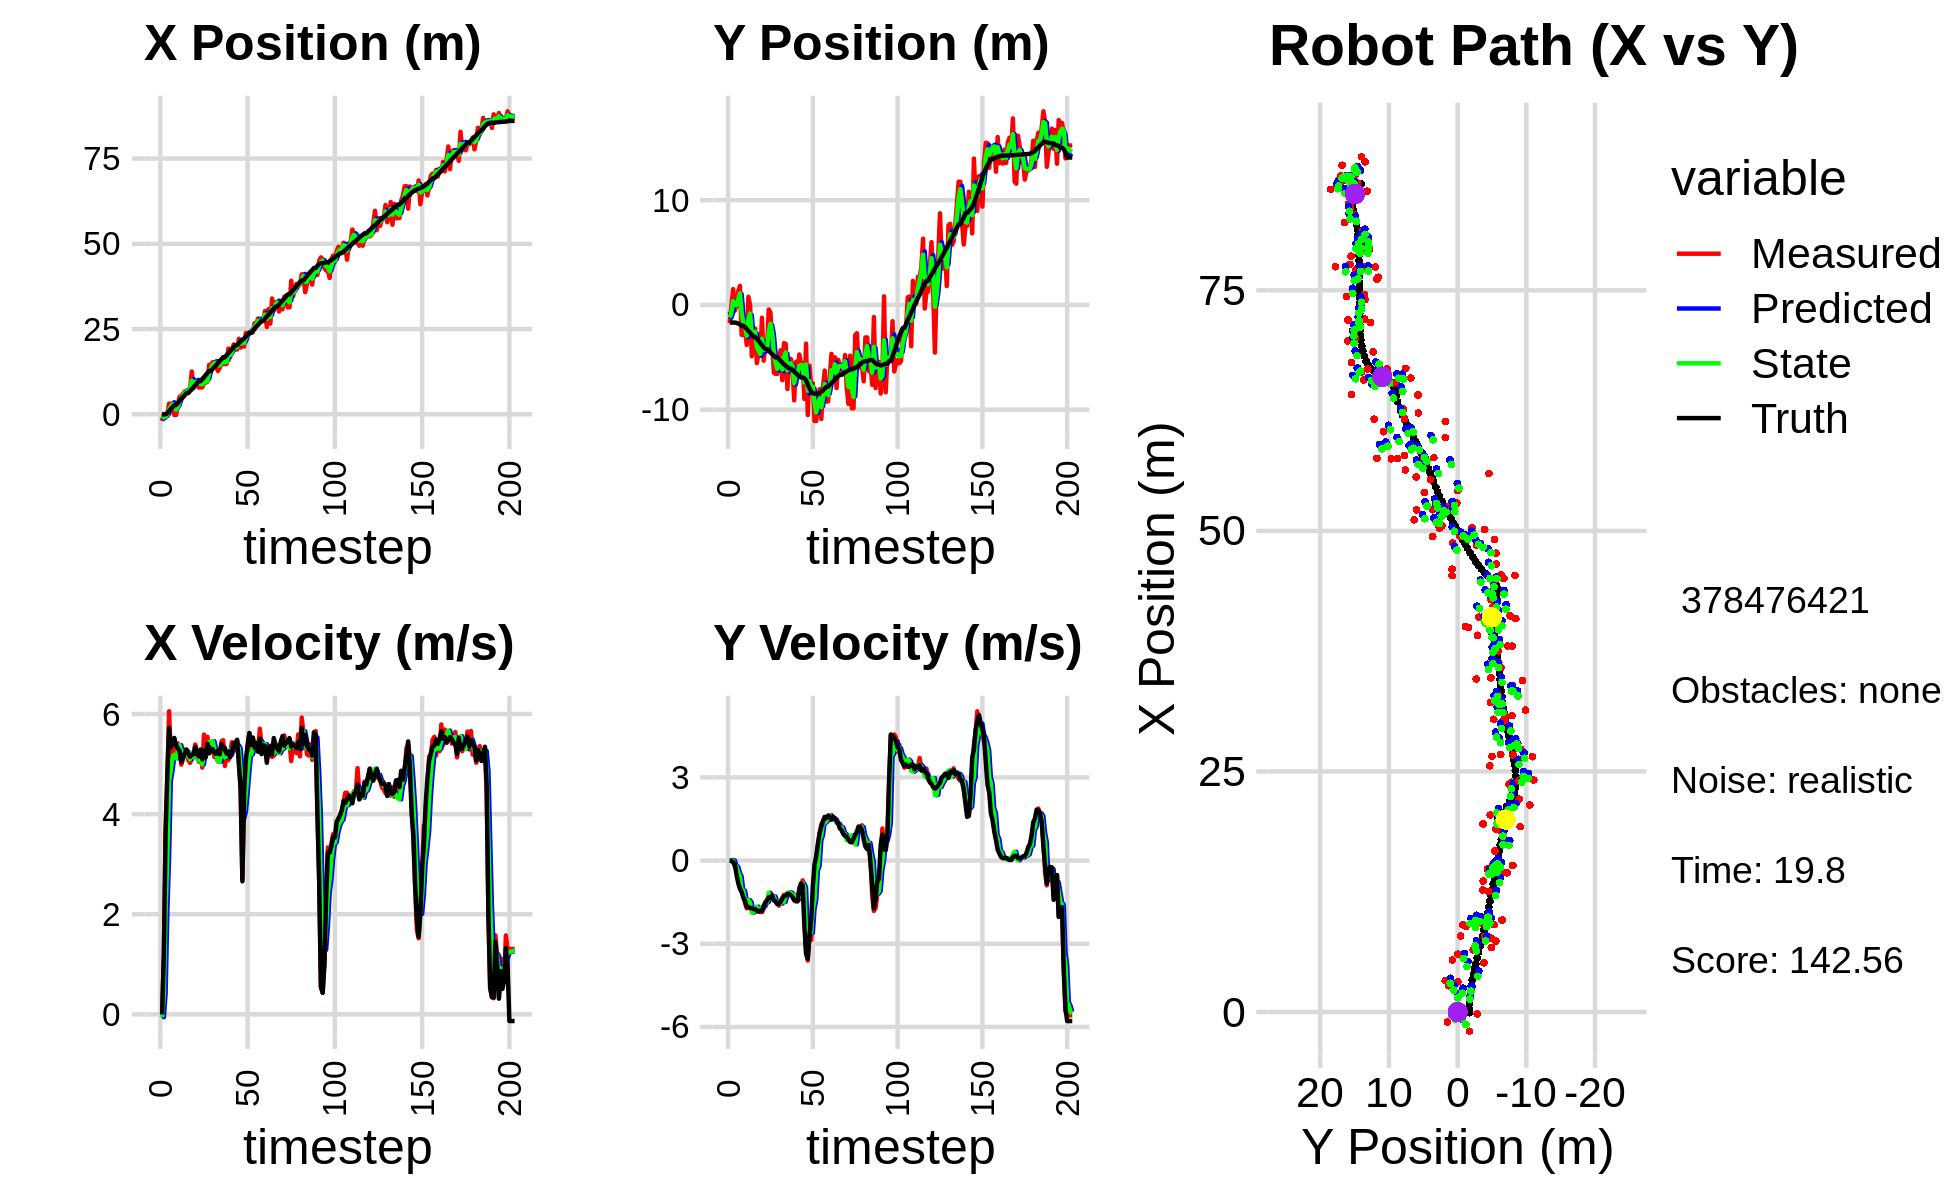

Source data for this figure (header and first rows):
-1.990756347345676414e+00, -1.733102541293795928e+00, 0.000000000000000000e+00, -0.000000000000000000e+00, 0.000000000000000000e+00, 0.000000000000000000e+00, 0.000000000000000000e+00, 0.000000000000000000e+00, -7.633044184853027270e-01, -6.575813698569736854e-01, 0.000000000000000000e+00, 0.000000000000000000e+00, -7.505209718740481206e-02, -1.682693958180896177e+00, 0.000000000000000000e+00, 0.000000000000000000e+00, 0.000000000000000000e+00, 3.168865514453500509e-04
-1.990756347345676414e+00, -1.733102541293795928e+00, 0.000000000000000000e+00, -0.000000000000000000e+00, -7.633044184853027270e-01, -6.575813698569736854e-01, 0.000000000000000000e+00, 0.000000000000000000e+00, -1.295770565379810613e+00, -1.207390933037661762e+00, -5.630288259818654051e-02, -1.540409686117716857e-02, -7.505209718740481206e-02, -1.682693958180896177e+00, 0.000000000000000000e+00, 0.000000000000000000e+00, 0.000000000000000000e+00, 2.175626868847757578e-04
7.276302586589103449e-02, -2.818834801639595947e-02, 1.133999804340686035e+00, -5.622652589178533554e-04, -1.301400853639629318e+00, -1.208931342723779556e+00, -5.630288259818654051e-02, -1.540409686117716857e-02, -7.204393183480544138e-01, -7.192775145473563336e-01, 4.086529317240293335e-01, 2.302923382570450095e-02, -7.505209718740481206e-02, -1.682693958180896177e+00, 1.199999999999999956e+00, -1.000000000000000021e-03, 1.200000047683715820e+00, 4.958247882314026356e-04
-1.027061297996574973e+00, 1.505812552876188981e+00, 3.714747520065033282e+00, -4.330386182173680265e-02, -6.795740251756514638e-01, -7.169745911647859016e-01, 4.086529317240293335e-01, 2.302923382570450095e-02, -7.282155215907740731e-01, 3.707616940086869706e-01, 2.048496291516118895e+00, 5.793607631554419102e-03, -1.388724121729623638e-02, -1.682765337906318548e+00, 3.600000000000000089e+00, -5.600000000000000117e-02, 3.599999904632568359e+00, 1.165675465017557144e-02
2.216806489040051564e-01, -5.403465013071553358e-01, 4.747840055634698686e+00, -2.214085344957438806e-01, -5.233658924391622058e-01, 3.713410547718424271e-01, 2.048496291516118895e+00, 5.793607631554419102e-03, -1.587465661884482904e-01, -1.565289673080388910e-02, 3.151399340274943839e+00, -1.966795309596286734e-01, 3.178273887998003810e-01, -1.686786887501373178e+00, 4.798000000000000043e+00, -1.489999999999999936e-01, 4.800000190734863281e+00, 4.659976810216903687e-02
3.131344721439514256e+00, -3.423208506444765792e-02, 6.054420214152727908e+00, -2.823389775411807023e-01, 1.563933678390461157e-01, -3.532084982676675367e-02, 3.151399340274943839e+00, -1.966795309596286734e-01, 1.480430413089292463e+00, -4.153863145031810866e-02, 4.665177953285157386e+00, -2.175923829363249351e-01, 9.131223410154732933e-01, -1.713965600804711720e+00, 5.722000000000000419e+00, -5.160000000000000142e-01, 5.745999813079833984e+00, 4.659976810216903687e-02
2.727833077300258591e+00, 1.302511883438272733e+00, 5.122310313529839121e+00, -5.884509053808600898e-01, 1.946948208417808246e+00, -6.329786974395060217e-02, 4.665177953285157386e+00, -2.175923829363249351e-01, 2.284504043314929511e+00, 5.495263095984513901e-01, 4.872104330514989812e+00, -4.398353675257180573e-01, 1.556493923222135978e+00, -1.783216760842594617e+00, 5.333999999999999631e+00, -8.129999999999999449e-01, 5.394999980926513672e+00, 1.143785715103149414e-01
3.267868564041072510e+00, 1.808850450730411730e+00, 5.440862031321525905e+00, -8.889260274659271932e-01, 2.771714476366428315e+00, 5.055427728458795622e-01, 4.872104330514989812e+00, -4.398353675257180573e-01, 2.993386290713725639e+00, 1.088282990439244813e+00, 5.157582815778361862e+00, -5.712120753865986833e-01, 2.072271511692559631e+00, -1.864704447272094168e+00, 5.456000000000000405e+00, -1.020000000000000018e+00, 5.550000190734863281e+00, 1.619487851858139038e-01
-2.066307811714190867e-01, -2.860432194891806557e+00, 5.406638304542778606e+00, -1.041296646461850495e+00, 3.509144572291561737e+00, 1.031161782900585022e+00, 5.157582815778361862e+00, -5.712120753865986833e-01, 1.956992417880927038e+00, -6.782766131477855343e-01, 5.182087575385016187e+00, -1.096044621956646425e+00, 2.702215359125772043e+00, -1.984484778045521258e+00, 5.522000000000000242e+00, -1.133999999999999897e+00, 5.637000083923339844e+00, 1.902662515640258789e-01
-2.066307811714190867e-01, -2.860432194891806557e+00, 5.223388033964194044e+00, -1.220127767388617279e+00, 2.475201175419428523e+00, -7.878810753434501990e-01, 5.182087575385016187e+00, -1.096044621956646425e+00, 1.352637159499465280e+00, -1.781574258166956026e+00, 5.115599004180451992e+00, -1.083691303182994892e+00, 2.702215359125772043e+00, -1.984484778045521258e+00, 5.378000000000000114e+00, -1.338999999999999968e+00, 5.541999816894531250e+00, 2.294747084379196167e-01
2.564726040040851363e+00, -2.047315897205969737e+00, 5.411330272262952157e+00, -1.524595398576489957e+00, 1.864197059917510391e+00, -1.889943388485255449e+00, 5.115599004180451992e+00, -1.083691303182994892e+00, 2.165187932005814275e+00, -1.942012339661451925e+00, 5.261347784722961052e+00, -1.423538924994801835e+00, 3.326490566691656436e+00, -2.128099428163193529e+00, 5.314000000000000057e+00, -1.453999999999999959e+00, 5.508999824523925781e+00, 2.746227085590362549e-01
5.114245578925774360e+00, -3.827879237326782036e+00, 5.352360945701159167e+00, -1.723474089487932792e+00, 2.691322710478110558e+00, -2.084366232160931975e+00, 5.261347784722961052e+00, -1.423538924994801835e+00, 3.708503438611412406e+00, -2.936309460405147398e+00, 5.377139527806780173e+00, -1.457150101946888210e+00, 3.936823055155429518e+00, -2.297580288973267937e+00, 5.261999999999999567e+00, -1.675000000000000044e+00, 5.521999835968017578e+00, 3.115184605121612549e-01
5.418556735257130441e+00, 7.756464010499325434e-01, 4.989354816438731355e+00, -1.649655939416972528e+00, 4.246217391392089979e+00, -3.082024470599836086e+00, 5.377139527806780173e+00, -1.457150101946888210e+00, 4.728422870139810996e+00, -1.346500020987413837e+00, 5.235988441005996030e+00, -1.427500615497491632e+00, 4.537294552188266827e+00, -2.488838719554862244e+00, 5.041999999999999815e+00, -1.667999999999999927e+00, 5.310999870300292969e+00, 3.193202018737792969e-01
6.007314130831543864e+00, -3.086851753359908662e-02, 5.104237972867032624e+00, -1.687640345881010751e+00, 5.252021714240410866e+00, -1.489250082537163067e+00, 5.235988441005996030e+00, -1.427500615497491632e+00, 5.565390179938439985e+00, -8.262188877564951017e-01, 5.198252822945692131e+00, -1.520973899882424041e+00, 5.021177456447457388e+00, -2.648841844581103722e+00, 5.137999999999999901e+00, -1.713999999999999968e+00, 5.415999889373779297e+00, 3.193202018737792969e-01
6.695073530366693504e+00, -4.900533364449317197e+00, 5.288658281263036720e+00, -1.754217170593427966e+00, 6.085215462233009021e+00, -9.783162777447375058e-01, 5.198252822945692131e+00, -1.520973899882424041e+00, 6.343141730613748308e+00, -2.727219385081241843e+00, 5.254208976101270245e+00, -1.875880430791571740e+00, 5.613969967107376391e+00, -2.845501827606487399e+00, 5.213000000000000078e+00, -1.713999999999999968e+00, 5.486999988555908203e+00, 3.202745914459228516e-01
6.449105814261215208e+00, -2.264518009182121983e+00, 5.267846624592225524e+00, -1.727926384244850677e+00, 6.868562628223875421e+00, -2.914807428160398839e+00, 5.254208976101270245e+00, -1.875880430791571740e+00, 6.693120691720224613e+00, -2.594062540353820445e+00, 5.248260215175543308e+00, -1.855492603735479973e+00, 6.217590496281221846e+00, -3.043907092215074162e+00, 5.291000000000000369e+00, -1.750999999999999890e+00, 5.572999954223632812e+00, 3.169553577899932861e-01
6.449105814261215208e+00, -2.264518009182121983e+00, 5.081225335653897446e+00, -1.706092177926905373e+00, 7.217946713237778589e+00, -2.779611800727368465e+00, 5.248260215175543308e+00, -1.855492603735479973e+00, 6.891543236003607298e+00, -2.555064409333271502e+00, 5.153463085837752367e+00, -1.719014205426534270e+00, 6.217590496281221846e+00, -3.043907092215074162e+00, 5.221000000000000085e+00, -1.752999999999999892e+00, 5.507999897003173828e+00, 3.239364922046661377e-01
7.374101683918027561e+00, -5.552708911017536053e+00, 5.024979200611735308e+00, -1.750036025033676390e+00, 7.406889544587382801e+00, -2.726965829875925174e+00, 5.153463085837752367e+00, -1.719014205426534270e+00, 7.390119685980205411e+00, -4.060791598366716215e+00, 5.094446233681287239e+00, -1.663456614461728211e+00, 6.819975063539265747e+00, -3.245777652853528039e+00, 5.144999999999999574e+00, -1.790999999999999925e+00, 5.447999954223632812e+00, 3.351303935050964355e-01
1.253821437109255044e+01, -4.485100196010460394e+00, 5.115598942330730203e+00, -1.817879914709759737e+00, 7.899564309348334312e+00, -4.227137259812889347e+00, 5.094446233681287239e+00, -1.663456614461728211e+00, 9.844832262443674153e+00, -4.335999811760819611e+00, 5.228878488051070583e+00, -1.792045487027631667e+00, 7.313705608464114327e+00, -3.416604446122194716e+00, 5.185999999999999943e+00, -1.840999999999999970e+00, 5.502999782562255859e+00, 3.414419889450073242e-01
7.689607858971688970e+00, -4.852008747485031748e+00, 5.195692166347408047e+00, -1.846341853357735596e+00, 1.036772011124878112e+01, -4.515204360463583200e+00, 5.228878488051070583e+00, -1.792045487027631667e+00, 9.244556594576391007e+00, -4.679111655451352547e+00, 5.138354596214613323e+00, -1.797301906665109250e+00, 7.908462688649243510e+00, -3.627510355434921063e+00, 5.190000000000000391e+00, -1.812000000000000055e+00, 5.498000144958496094e+00, 3.414419889450073242e-01
8.880698875107263746e+00, -1.229797886018449526e+00, 5.391382213165878845e+00, -1.859356774464346662e+00, 9.758392054197852161e+00, -4.858841846117863739e+00, 5.138354596214613323e+00, -1.797301906665109250e+00, 9.396520612513882043e+00, -3.225403773822495879e+00, 5.227672954168456343e+00, -1.679057065092745882e+00, 8.507753536106649861e+00, -3.835668610520948096e+00, 5.344000000000000306e+00, -1.820000000000000062e+00, 5.645999908447265625e+00, 3.321024775505065918e-01
9.078563832001989908e+00, -5.320423769130175451e+00, 5.237583461675859198e+00, -1.730310148342657728e+00, 9.919287907930726789e+00, -3.393309480331770267e+00, 5.227672954168456343e+00, -1.679057065092745882e+00, 9.567162606025945593e+00, -4.305574112292863909e+00, 5.208577657422313933e+00, -1.648196743285555765e+00, 9.116514370053884875e+00, -4.039709137587091270e+00, 5.214999999999999858e+00, -1.637999999999999901e+00, 5.466000080108642578e+00, 3.190759718418121338e-01
7.844269797760762053e+00, -3.950025456417051384e+00, 5.049095039557731646e+00, -1.488735919810961539e+00, 1.008802037176817734e+01, -4.470393786621419174e+00, 5.208577657422313933e+00, -1.648196743285555765e+00, 9.143603485470533698e+00, -4.243896581949549329e+00, 5.075813008662291459e+00, -1.503838933063120553e+00, 9.711582348223529948e+00, -4.221096323196080746e+00, 5.152999999999999581e+00, -1.522000000000000020e+00, 5.373000144958496094e+00, 2.867272198200225830e-01
7.844269797760762053e+00, -3.950025456417051384e+00, 5.284196650880490509e+00, -1.444213125531629061e+00, 9.651184786336763466e+00, -4.394280475255861518e+00, 5.075813008662291459e+00, -1.503838933063120553e+00, 8.898802119472597028e+00, -4.179253370699635539e+00, 5.119154824956728689e+00, -1.499730271010249583e+00, 9.711582348223529948e+00, -4.221096323196080746e+00, 5.290000000000000036e+00, -1.429999999999999938e+00, 5.480000019073486328e+00, 2.667924761772155762e-01
7.905012533528999796e+00, -4.392369254953434887e-01, 4.930386038369886315e+00, -1.288608356133256638e+00, 9.410717601968269008e+00, -4.329226397800660209e+00, 5.119154824956728689e+00, -1.499730271010249583e+00, 8.775018375657033687e+00, -2.590783529536431651e+00, 4.993224025713023373e+00, -1.162901638396145465e+00, 1.031418816799628324e+01, -4.387155817544617697e+00, 5.092999999999999972e+00, -1.324000000000000066e+00, 5.262000083923339844e+00, 2.556420266628265381e-01
9.063786790184963138e+00, -7.369184957933568869e-01, 5.588542889580776496e+00, -1.399039375209569336e+00, 9.274340778228335580e+00, -2.707073693376046197e+00, 4.993224025713023373e+00, -1.162901638396145465e+00, 9.200253037002537937e+00, -1.803086426318690982e+00, 5.255000617915705163e+00, -1.262186587753918454e+00, 1.090189759471413389e+01, -4.541228578954823902e+00, 5.272999999999999687e+00, -1.344999999999999973e+00, 5.441999912261962891e+00, 2.452992349863052368e-01
9.256937429941711315e+00, -3.519614862171552616e+00, 5.250960325804155282e+00, -1.314528741858571381e+00, 9.725753098794108098e+00, -1.929305085094082717e+00, 5.255000617915705163e+00, -1.262186587753918454e+00, 9.529136649242975210e+00, -2.641601437824510512e+00, 5.240291184437587901e+00, -1.374183134196233835e+00, 1.150476281395970801e+01, -4.692691611110936023e+00, 5.134000000000000341e+00, -1.254999999999999893e+00, 5.284999847412109375e+00, 2.452992349863052368e-01
9.561611101015312641e+00, -6.466200756470596112e+00, 5.544161074326998673e+00, -1.382778562888726803e+00, 1.005316576768673364e+01, -2.779019751244133918e+00, 5.240291184437587901e+00, -1.374183134196233835e+00, 9.854367226307035210e+00, -4.515568018098623959e+00, 5.363194956357457244e+00, -1.294118121870307059e+00, 1.210472695589784387e+01, -4.841992186067738402e+00, 5.405000000000000249e+00, -1.439000000000000057e+00, 5.592999935150146484e+00, 2.444248795509338379e-01
1.451799289954497141e+01, -6.584498928867946077e+00, 5.283959739142551015e+00, -1.433664336881969703e+00, 1.039068672194278165e+01, -4.644979830285654643e+00, 5.363194956357457244e+00, -1.294118121870307059e+00, 1.211886699298224457e+01, -5.510151999860445571e+00, 5.441379806205156378e+00, -1.488006975117949215e+00, 1.271459786624729738e+01, -5.008963631753166723e+00, 5.214000000000000412e+00, -1.469000000000000083e+00, 5.416999816894531250e+00, 2.649453282356262207e-01
1.451799289954497141e+01, -6.584498928867946077e+00, 5.269897016582818949e+00, -1.549591807502097351e+00, 1.266300497360276012e+01, -5.658952697372240159e+00, 5.441379806205156378e+00, -1.488006975117949215e+00, 1.343644553153621146e+01, -6.100784584749852080e+00, 5.415761116769464145e+00, -1.481855688058528520e+00, 1.271459786624729738e+01, -5.008963631753166723e+00, 5.272999999999999687e+00, -1.568999999999999950e+00, 5.500999927520751953e+00, 2.859854400157928467e-01
1.526067476021159841e+01, -5.127104041771215925e+00, 5.428111492219051648e+00, -1.624549283470076988e+00, 1.397802164321315743e+01, -6.248970153555704954e+00, 5.415761116769464145e+00, -1.481855688058528520e+00, 1.451597047920073535e+01, -5.738095017449082569e+00, 5.456687032568979134e+00, -1.538782626678532495e+00, 1.331750123245098294e+01, -5.186518477547415351e+00, 5.294999999999999929e+00, -1.564999999999999947e+00, 5.520999908447265625e+00, 2.908001840114593506e-01
1.487120227584954613e+01, -4.324780749106078126e+00, 5.140196420604103089e+00, -1.465402168265612426e+00, 1.506163918245763256e+01, -5.891973280116935996e+00, 5.456687032568979134e+00, -1.538782626678532495e+00, 1.497427139275821695e+01, -5.146885017326502165e+00, 5.309265874409264008e+00, -1.556453393546484598e+00, 1.382360093347045371e+01, -5.337657498727502059e+00, 5.224999999999999645e+00, -1.489999999999999991e+00, 5.433000087738037109e+00, 2.777194380760192871e-01
1.446303552430188688e+01, -7.191250609479582501e+00, 5.148218835396629167e+00, -1.352838251799588720e+00, 1.550519798019914397e+01, -5.302530356681150359e+00, 5.309265874409264008e+00, -1.556453393546484598e+00, 1.506450936077639291e+01, -6.160918211543732426e+00, 5.208214284057663512e+00, -1.488326033946886895e+00, 1.442540566633455512e+01, -5.508189009674157255e+00, 5.206000000000000405e+00, -1.368999999999999995e+00, 5.382999897003173828e+00, 2.569683194160461426e-01
1.267564003203218626e+01, -3.650441216129824529e+00, 5.052172280421395989e+00, -1.235296916149576374e+00, 1.558533078918215864e+01, -6.309750814938420937e+00, 5.208214284057663512e+00, -1.488326033946886895e+00, 1.436198306037802830e+01, -5.032559481959035352e+00, 5.057608281318708876e+00, -1.488154962470613407e+00, 1.502391068692784337e+01, -5.664249466294994484e+00, 5.270999999999999908e+00, -1.286000000000000032e+00, 5.426000118255615234e+00, 2.398031502962112427e-01
1.361023370977410352e+01, -3.713909196274760571e+00, 5.117254973291496256e+00, -1.251210160064219590e+00, 1.486774388850989936e+01, -5.181374978206096493e+00, 5.057608281318708876e+00, -1.488154962470613407e+00, 1.434205883947984184e+01, -4.532991755592567173e+00, 5.049650136774938680e+00, -1.242031686143917790e+00, 1.562589661843420608e+01, -5.811164903015710870e+00, 5.195999999999999730e+00, -1.254999999999999893e+00, 5.346000194549560547e+00, 2.398031502962112427e-01
1.522718553299363720e+01, -8.028410480740708621e+00, 5.453142011488245622e+00, -1.265245730189789031e+00, 1.484702385315733508e+01, -4.657194924206958575e+00, 5.049650136774938680e+00, -1.242031686143917790e+00, 1.501599618287874449e+01, -6.246617271984289843e+00, 5.241351175921254324e+00, -1.172413000511963732e+00, 1.613080804064428264e+01, -5.928242729396556499e+00, 5.395999999999999908e+00, -1.201000000000000068e+00, 5.527999877929687500e+00, 2.279873937368392944e-01
1.471341078004087422e+01, -5.158650563821323587e+00, 5.476675071621511570e+00, -1.206520590386270797e+00, 1.554013130047087010e+01, -6.363858572035486105e+00, 5.241351175921254324e+00, -1.172413000511963732e+00, 1.519921316757352869e+01, -5.820610836424273238e+00, 5.324147541690231300e+00, -1.143365320544161623e+00, 1.674779526914327832e+01, -6.064695405392106053e+00, 5.341000000000000192e+00, -1.203000000000000069e+00, 5.474999904632568359e+00, 2.168380171060562134e-01
1.471341078004087422e+01, -5.158650563821323587e+00, 4.961868245054274595e+00, -1.152691684542377804e+00, 1.573162792174255209e+01, -5.934947368478689533e+00, 5.324147541690231300e+00, -1.143365320544161623e+00, 1.529618787707509853e+01, -5.570407983949033692e+00, 5.133316548100061993e+00, -1.162840462051465185e+00, 1.674779526914327832e+01, -6.064695405392106053e+00, 5.280999999999999694e+00, -1.245000000000000107e+00, 5.426000118255615234e+00, 2.282612323760986328e-01
1.480125038384128366e+01, -6.055453406065542055e+00, 5.255954498716890910e+00, -1.311041312717892371e+00, 1.580951953188510473e+01, -5.686692030154180344e+00, 5.133316548100061993e+00, -1.162840462051465185e+00, 1.538981338792587117e+01, -5.845436328355265942e+00, 5.160508978648763900e+00, -1.291790062602812927e+00, 1.735621087276486563e+01, -6.206896828563397861e+00, 5.208000000000000185e+00, -1.316999999999999948e+00, 5.372000217437744141e+00, 2.444508224725723267e-01
1.926710645885313156e+01, -9.108657645080183940e+00, 5.079195088137266723e+00, -1.374926230694398122e+00, 1.590586428579074685e+01, -5.974615334615546836e+00, 5.160508978648763900e+00, -1.291790062602812927e+00, 1.731283476297342361e+01, -7.458441470701862919e+00, 5.216952329920866660e+00, -1.241508747919977784e+00, 1.795497910744795433e+01, -6.357620285188782638e+00, 5.250000000000000000e+00, -1.435000000000000053e+00, 5.441999912261962891e+00, 2.643619775772094727e-01
1.673454265358945037e+01, -5.441395329058525299e+00, 5.205260040448944636e+00, -1.477899345567527334e+00, 1.783452999596551081e+01, -7.582592345493861075e+00, 5.216952329920866660e+00, -1.241508747919977784e+00, 1.737317375826610899e+01, -6.609164408287372616e+00, 5.181302085299072324e+00, -1.322947572185187992e+00, 1.855591599642378497e+01, -6.520833062503564648e+00, 5.137999999999999901e+00, -1.443999999999999950e+00, 5.336999893188476562e+00, 2.766439020633697510e-01
1.880229324110538158e+01, -6.360042589123348300e+00, 5.437261063044399378e+00, -1.452781361672184746e+00, 1.789130396679601631e+01, -6.741459165505891526e+00, 5.181302085299072324e+00, -1.322947572185187992e+00, 1.827926393980947850e+01, -6.574895368107062765e+00, 5.321413732975010191e+00, -1.361909178577608071e+00, 1.904860131501169818e+01, -6.662030743952672474e+00, 5.254999999999999893e+00, -1.469000000000000083e+00, 5.455999851226806641e+00, 2.610908448696136475e-01
2.047432981498158000e+01, -4.731109665909520423e+00, 5.253700764479042107e+00, -1.403735899737087012e+00, 1.881140531310698094e+01, -6.711086285964823261e+00, 5.321413732975010191e+00, -1.361909178577608071e+00, 1.950683038503552069e+01, -5.819294888236807850e+00, 5.336978006360594051e+00, -1.303433002294317467e+00, 1.965739266589477552e+01, -6.817163513889885174e+00, 5.410999999999999588e+00, -1.008999999999999897e+00, 5.505000114440917969e+00, 2.610908448696136475e-01
1.899153666226105486e+01, -5.572520540730503846e+00, 5.447918558152342605e+00, -9.492553419495157740e-01, 2.004052818567157956e+01, -5.949638188466239264e+00, 5.336978006360594051e+00, -1.303433002294317467e+00, 1.960347506002453599e+01, -5.736578906480676032e+00, 5.357784020725730123e+00, -1.228718762917910601e+00, 2.027456490765301211e+01, -6.922725246894692042e+00, 5.339999999999999858e+00, -8.249999999999999556e-01, 5.402999877929687500e+00, 1.725099384784698486e-01
1.899153666226105486e+01, -5.572520540730503846e+00, 5.465400125106149254e+00, -7.152247182953003213e-01, 2.013925346209710909e+01, -5.859450782772467115e+00, 5.357784020725730123e+00, -1.228718762917910601e+00, 1.966073803401841502e+01, -5.754770706890926846e+00, 5.374373264350834845e+00, -8.270224352681510016e-01, 2.027456490765301211e+01, -6.922725246894692042e+00, 5.485999999999999766e+00, -8.960000000000000187e-01, 5.558000087738037109e+00, 1.301246583461761475e-01
2.212145118454674986e+01, -8.972115205142843664e+00, 5.127851364913220245e+00, -1.727442891583134577e+00, 2.019817536045349726e+01, -5.837472950417741835e+00, 5.374373264350834845e+00, -8.270224352681510016e-01, 2.099846297668450390e+01, -7.403630465010863304e+00, 5.316866168071174847e+00, -9.685059851217610039e-01, 2.089985673153432444e+01, -7.017386482791428293e+00, 4.983999999999999986e+00, -2.346000000000000085e+00, 5.507999897003173828e+00, 3.249343037605285645e-01
1.954563693742396779e+01, -3.698303506987223432e+00, 4.453165400864075529e+00, -3.309021055601720551e+00, 2.153014959349162183e+01, -7.500481063523039005e+00, 5.316866168071174847e+00, -9.685059851217610039e-01, 2.067770379970198036e+01, -5.681079958599041468e+00, 4.874245528794016735e+00, -2.566829903421138148e+00, 2.139831464007597361e+01, -7.187970685151211292e+00, 4.519000000000000128e+00, -3.355999999999999872e+00, 5.629000186920166016e+00, 6.390522122383117676e-01
2.151289285717667710e+01, -1.050739722077051219e+01, 2.705493809303741060e+00, -3.605879409963644200e+00, 2.116512835258138381e+01, -5.937762948941155194e+00, 4.874245528794016735e+00, -2.566829903421138148e+00, 2.125915793026136669e+01, -8.193507904869813174e+00, 3.910157707295076612e+00, -2.708881898589927673e+00, 2.189700524577158092e+01, -7.589265393509590396e+00, 2.657999999999999918e+00, -3.541999999999999815e+00, 4.428999900817871094e+00, 9.271028041839599609e-01
1.981946937739384751e+01, -5.799918936111314594e+00, 4.332723410383392704e+00, -2.644482183304874390e+00, 2.165017370099087302e+01, -8.464396094728805053e+00, 3.910157707295076612e+00, -2.708881898589927673e+00, 2.089288831321146844e+01, -7.270028137483551589e+00, 4.049264218816706062e+00, -2.538846009601087417e+00, 2.221166817841800878e+01, -7.969883964958951239e+00, 4.461999999999999744e+00, -2.725000000000000089e+00, 5.229000091552734375e+00, 5.479958057403564453e-01
2.388038830505669452e+01, -7.872682767178113217e+00, 4.691222626367312465e+00, -2.863292547965182067e+00, 2.129781473509314083e+01, -7.523912738443660153e+00, 4.049264218816706062e+00, -2.538846009601087417e+00, 2.239565409996641421e+01, -7.720689505694020127e+00, 4.408881026456493046e+00, -2.607211905683820774e+00, 2.272422711621383939e+01, -8.263728665059911549e+00, 5.096000000000000085e+00, -2.165999999999999925e+00, 5.537000179290771484e+00, 5.479958057403564453e-01
2.365863977425915365e+01, -7.489714490491370391e+00, 5.324169581661646333e+00, -1.505758008871935560e+00, 2.283654220261206191e+01, -7.981410696262401849e+00, 4.408881026456493046e+00, -2.607211905683820774e+00, 2.320297428688702368e+01, -7.812598000420218902e+00, 4.842534601111369241e+00, -1.751192907712327829e+00, 2.333336178971991970e+01, -8.425799893436199284e+00, 5.383000000000000007e+00, -9.240000000000000435e-01, 5.460999965667724609e+00, 2.756176590919494629e-01
2.411255122738458567e+01, -1.108426623178992543e+01, 5.622716869831378972e+00, -6.485778861622752967e-01, 2.368722774699816114e+01, -7.987717291191451352e+00, 4.842534601111369241e+00, -1.751192907712327829e+00, 2.388412188786450940e+01, -9.334955748096113837e+00, 5.204567993215516886e+00, -1.423494371574243855e+00, 2.386288182477698783e+01, -8.474174545817188431e+00, 5.616999999999999993e+00, -1.370000000000000107e-01, 5.618999958038330078e+00, 1.148420050740242004e-01
2.411255122738458567e+01, -1.108426623178992543e+01, 5.196519369458277637e+00, 7.068041026118607184e-02, 2.440457868718605994e+01, -9.477305185253538156e+00, 5.204567993215516886e+00, -1.423494371574243855e+00, 2.428197898001059585e+01, -1.027025060124155154e+01, 5.192881508112875188e+00, -3.657803996040027705e-01, 2.386288182477698783e+01, -8.474174545817188431e+00, 5.384000000000000341e+00, 1.610000000000000042e-01, 5.386000156402587891e+00, -1.360065210610628128e-02
2.401458145688683032e+01, -8.903855221842212231e+00, 5.503835150998843240e+00, 5.373089903490708696e-01, 2.480126713082188417e+01, -1.030682864120195141e+01, 5.192881508112875188e+00, -3.657803996040027705e-01, 2.447893493219272187e+01, -9.555564797708981928e+00, 5.310740201864302179e+00, -1.851144759309199805e-01, 2.448992840951974159e+01, -8.462145851522892670e+00, 5.530999999999999694e+00, 6.129999999999999893e-01, 5.565000057220458984e+00, -9.731609374284744263e-02
2.671458046205900771e+01, -8.053557204349971244e+00, 5.388504819354176689e+00, 9.348664662352139665e-01, 2.501000895237915245e+01, -9.574076245302073573e+00, 5.310740201864302179e+00, -1.851144759309199805e-01, 2.572636089244693025e+01, -8.943840160934785288e+00, 5.392775992749182734e+00, 7.317660845921087898e-01, 2.512233655155059608e+01, -8.396151588634507945e+00, 5.325999999999999623e+00, 9.959999999999999964e-01, 5.419000148773193359e+00, -1.717828214168548584e-01
2.653009472832079396e+01, -1.089159612579819481e+01, 5.289849478435122876e+00, 1.298961810986313914e+00, 2.626563849172184817e+01, -8.870663552475575031e+00, 5.392775992749182734e+00, 7.317660845921087898e-01, 2.637403361139749336e+01, -9.765213663687069001e+00, 5.353876730479499635e+00, 9.098698191030150095e-01, 2.573711697801043385e+01, -8.284927414760348441e+00, 5.426999999999999602e+00, 1.231000000000000094e+00, 5.565000057220458984e+00, -2.407930642366409302e-01
2.809006969646817353e+01, -7.857729481412039085e+00, 5.252798073590505545e+00, 1.430120926524772962e+00, 2.690942128444544323e+01, -9.674226681776767478e+00, 5.353876730479499635e+00, 9.098698191030150095e-01, 2.740189609888665601e+01, -8.882567996792724685e+00, 5.341135204507267531e+00, 1.386318046609165133e+00, 2.625228516821408675e+01, -8.159063862347187168e+00, 5.248000000000000220e+00, 1.411999999999999922e+00, 5.434999942779541016e+00, -2.658160328865051270e-01
2.677605192368268661e+01, -6.265973733388023881e+00, 5.706291204149327889e+00, 1.553588458868747413e+00, 2.793600961933738347e+01, -8.743936192131808838e+00, 5.341135204507267531e+00, 1.386318046609165133e+00, 2.745850808731120551e+01, -7.560412795991753754e+00, 5.473009424998606320e+00, 1.370378421454595319e+00, 2.686548535549548689e+01, -7.991179512922301775e+00, 5.509000000000000341e+00, 1.578999999999999959e+00, 5.730999946594238281e+00, -2.658160328865051270e-01
2.730089685356247742e+01, -9.216082857226247427e+00, 5.386857400356857006e+00, 1.559304050968599142e+00, 2.800580902981106490e+01, -7.423374953846294311e+00, 5.473009424998606320e+00, 1.370378421454595319e+00, 2.770827914714170603e+01, -8.237963941345370245e+00, 5.414843133328305136e+00, 1.431756411545319629e+00, 2.748074738700586650e+01, -7.812596367395154395e+00, 5.198000000000000398e+00, 1.528000000000000025e+00, 5.418000221252441406e+00, -2.817634046077728271e-01
2.730089685356247742e+01, -9.216082857226247427e+00, 5.373894638156932579e+00, 1.617343590440722956e+00, 2.824976346047453646e+01, -8.094788300190838726e+00, 5.414843133328305136e+00, 1.431756411545319629e+00, 2.785105497554715015e+01, -8.604088840843598263e+00, 5.370227031332446721e+00, 1.500278294290152692e+00, 2.748074738700586650e+01, -7.812596367395154395e+00, 5.378000000000000114e+00, 1.622000000000000108e+00, 5.618000030517578125e+00, -2.923400700092315674e-01
3.031688372791753849e+01, -6.829940246639877088e+00, 5.320824838928955636e+00, 1.588908976900331504e+00, 2.838807767868039633e+01, -8.454061011414582438e+00, 5.370227031332446721e+00, 1.500278294290152692e+00, 2.919538679800887948e+01, -7.728398402775345843e+00, 5.401369281389793997e+00, 1.641295716679123329e+00, 2.809163968292735802e+01, -7.629076527281806186e+00, 5.363000000000000433e+00, 1.588999999999999968e+00, 5.593999862670898438e+00, -2.901909947395324707e-01
... 143 more rows
